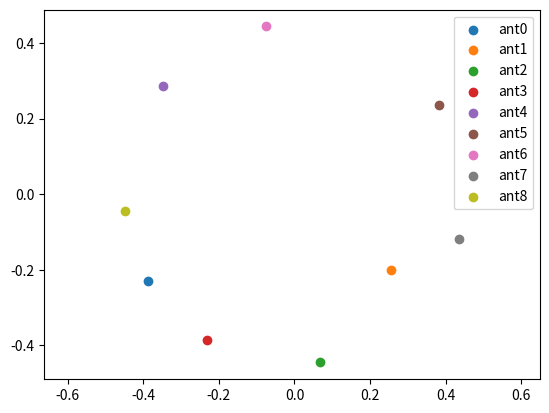

The script that saved this image:
import numpy as np

def pairwise_baselines(ants):
    """Return all plus/minus baseline vectors between antenna pairs."""
    baselines = []
    # loop over each antenna i: [x,y]
    for i in range(len(ants)):
        # loop over each other antenna j = i+1 such that we don't count any pair twice
        for j in range(i+1, len(ants)):
            # vector v = [delta_x, delta_y]
            v = ants[j] - ants[i]
            baselines.append(v)
            # baselines.append(-v)
    return np.array(baselines)

array = np.array(
[[-0.38707748, -0.22950169],
[0.25416738, -0.20148773],
[0.06722677, -0.44495007],
[-0.23054176, -0.38645892],
[-0.34811393,  0.28516081],
[0.38254836,  0.23697415],
[-0.07422633,  0.44383606],
[0.43415994, -0.11834334],
[-0.44789622, -0.04346234]])

from matplotlib import pyplot as plt
for i, ant in enumerate(array):
    plt.scatter(*ant, label = f'ant{i}')
plt.axis('equal')
plt.legend()
plt.show()

uv = pairwise_baselines(array)
baselines = np.linalg.norm(uv, axis = 1)
print(baselines)
np.savetxt('baselines.txt', baselines, fmt = '%.2e')
